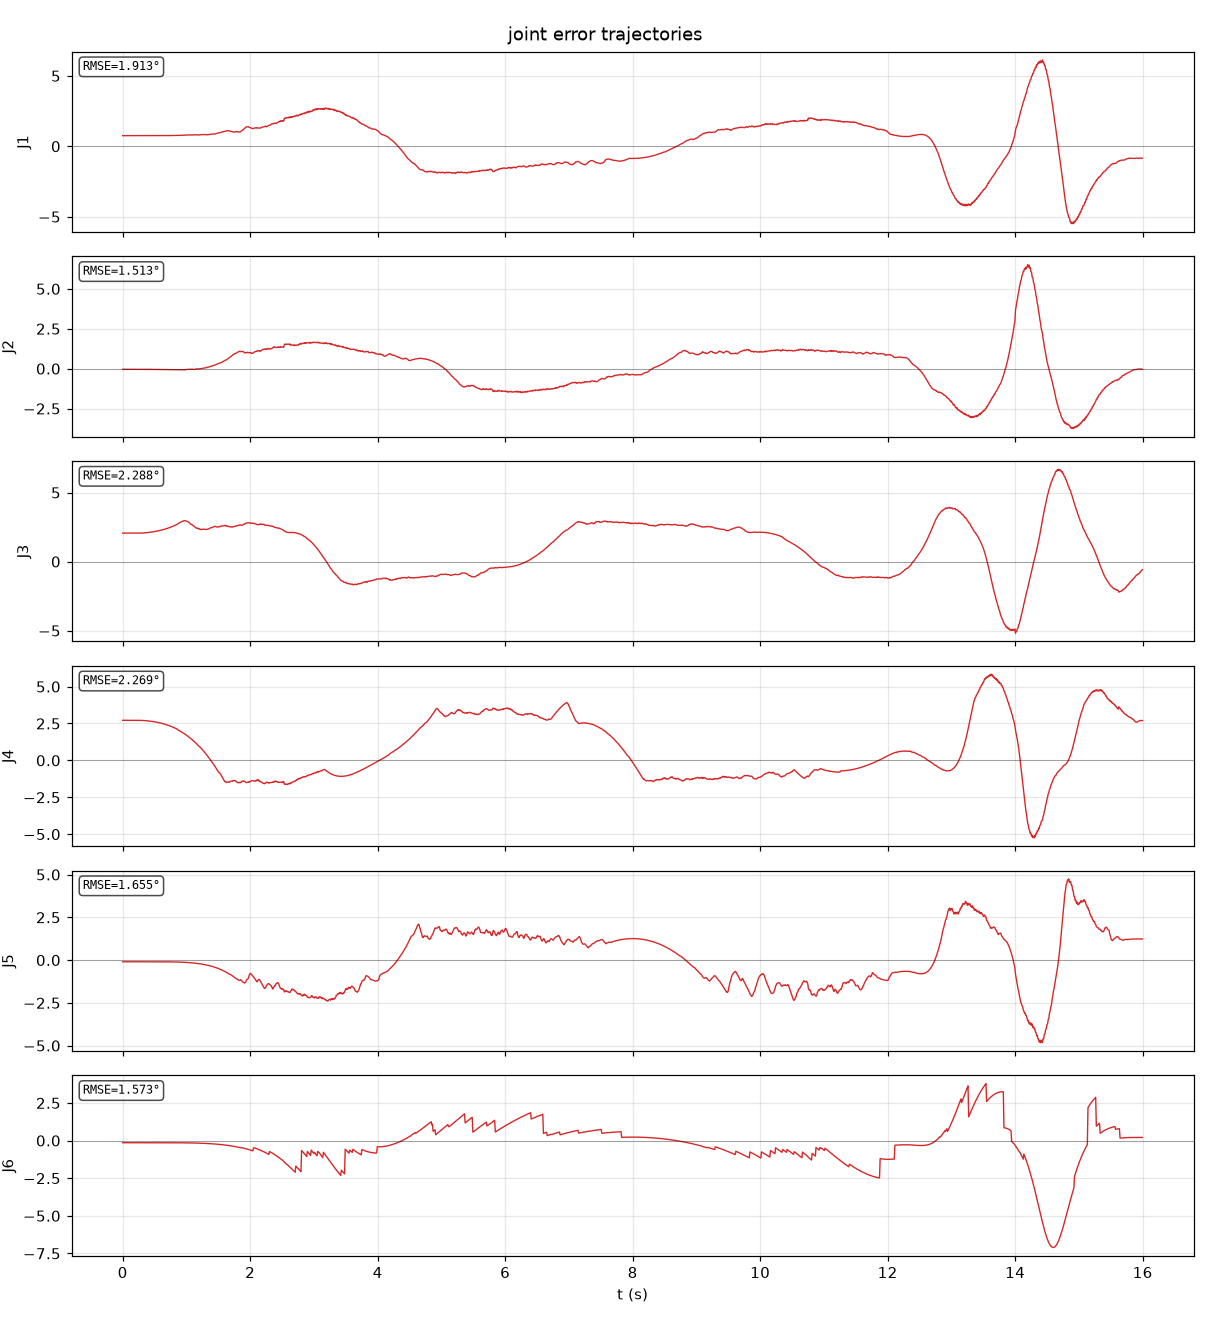

Source data for this figure (header and first rows):
t, q1, q2, q3, q4, q5, q6
0.000000, 0.01318, -0.000695, 0.03597, 0.04742, -0.001717, -0.002480
0.01006, 0.01318, -0.000695, 0.03597, 0.04742, -0.001717, -0.002480
0.02013, 0.01318, -0.000695, 0.03597, 0.04742, -0.001717, -0.002480
0.03019, 0.01318, -0.000695, 0.03597, 0.04742, -0.001717, -0.002480
0.04025, 0.01318, -0.000695, 0.03597, 0.04742, -0.001717, -0.002480
0.0503, 0.01318, -0.000695, 0.03597, 0.04742, -0.001717, -0.002480
0.06036, 0.01318, -0.000695, 0.03597, 0.04742, -0.001717, -0.002480
0.07041, 0.01318, -0.000695, 0.03597, 0.04742, -0.001717, -0.002480
0.08046, 0.01318, -0.000695, 0.03597, 0.04742, -0.001717, -0.002480
0.09052, 0.01318, -0.000695, 0.03597, 0.04742, -0.001717, -0.002480
0.1006, 0.01318, -0.000695, 0.03597, 0.04742, -0.001717, -0.002480
0.1106, 0.01318, -0.000695, 0.03597, 0.04742, -0.001717, -0.002480
0.1207, 0.01318, -0.000695, 0.03597, 0.04742, -0.001717, -0.002480
0.1307, 0.01318, -0.000695, 0.03597, 0.04742, -0.001717, -0.002480
0.1408, 0.01318, -0.000695, 0.03597, 0.04742, -0.001717, -0.002480
0.1508, 0.01318, -0.000695, 0.03597, 0.04742, -0.001717, -0.002480
0.1609, 0.01318, -0.000695, 0.03597, 0.04742, -0.001717, -0.002480
0.1709, 0.01318, -0.000695, 0.03597, 0.04742, -0.001717, -0.002480
0.181, 0.01318, -0.000695, 0.03597, 0.04742, -0.001717, -0.002480
0.1911, 0.01318, -0.000695, 0.03597, 0.04742, -0.001717, -0.002480
0.2011, 0.01318, -0.000695, 0.03597, 0.04742, -0.001717, -0.002480
0.2112, 0.01318, -0.000695, 0.03597, 0.04742, -0.001717, -0.002480
0.2213, 0.01318, -0.000695, 0.03597, 0.04742, -0.001717, -0.002480
0.2313, 0.01318, -0.000695, 0.03597, 0.04742, -0.001717, -0.002480
0.2414, 0.01318, -0.000695, 0.03597, 0.04742, -0.001717, -0.002480
0.2514, 0.01318, -0.000695, 0.03597, 0.04742, -0.001717, -0.002480
0.2615, 0.01318, -0.000695, 0.03597, 0.04742, -0.001717, -0.002480
0.2715, 0.01318, -0.000695, 0.03597, 0.04742, -0.001717, -0.002480
0.2816, 0.01318, -0.000698, 0.036, 0.04739, -0.001717, -0.002480
0.2916, 0.01318, -0.000702, 0.03605, 0.04735, -0.001717, -0.002480
0.3017, 0.01318, -0.000707, 0.0361, 0.04731, -0.001717, -0.002480
0.3117, 0.01318, -0.000712, 0.03615, 0.04726, -0.001717, -0.002480
0.3218, 0.01318, -0.000718, 0.03621, 0.04721, -0.001717, -0.002480
0.3319, 0.01318, -0.000724, 0.03627, 0.04715, -0.001717, -0.002480
0.3419, 0.01318, -0.000730, 0.03633, 0.04709, -0.001717, -0.002480
0.352, 0.01318, -0.000736, 0.0364, 0.04703, -0.001717, -0.002480
0.362, 0.01318, -0.000743, 0.03648, 0.04696, -0.001717, -0.002480
0.3721, 0.01318, -0.000750, 0.03655, 0.04689, -0.001718, -0.002480
0.3821, 0.01318, -0.000758, 0.03664, 0.04682, -0.001718, -0.002480
0.3923, 0.01318, -0.000766, 0.03672, 0.04674, -0.001718, -0.002480
0.4024, 0.01318, -0.000774, 0.03681, 0.04666, -0.001718, -0.002480
0.4124, 0.01318, -0.000783, 0.03691, 0.04657, -0.001719, -0.002480
0.4225, 0.01318, -0.000792, 0.03701, 0.04648, -0.001719, -0.002480
0.4325, 0.01318, -0.000801, 0.03711, 0.04639, -0.001720, -0.002480
0.4426, 0.01318, -0.000811, 0.03722, 0.04629, -0.001720, -0.002481
0.4527, 0.01318, -0.000821, 0.03733, 0.04619, -0.001721, -0.002481
0.4627, 0.01318, -0.000832, 0.03745, 0.04608, -0.001721, -0.002481
0.4728, 0.01318, -0.000843, 0.03758, 0.04596, -0.001722, -0.002481
0.4828, 0.01318, -0.000854, 0.03771, 0.04584, -0.001723, -0.002481
0.4929, 0.01318, -0.000865, 0.03784, 0.04572, -0.001724, -0.002482
0.5029, 0.01319, -0.000877, 0.03798, 0.04559, -0.001725, -0.002482
0.513, 0.01319, -0.000889, 0.03813, 0.04546, -0.001726, -0.002482
0.5231, 0.01319, -0.000901, 0.03828, 0.04532, -0.001728, -0.002483
0.5331, 0.01319, -0.000914, 0.03843, 0.04518, -0.001729, -0.002483
0.5432, 0.01319, -0.000927, 0.0386, 0.04503, -0.001731, -0.002483
0.5532, 0.01319, -0.000940, 0.03877, 0.04487, -0.001733, -0.002484
0.5633, 0.0132, -0.000954, 0.03894, 0.04471, -0.001735, -0.002484
0.5733, 0.0132, -0.000967, 0.03912, 0.04454, -0.001737, -0.002485
0.5833, 0.0132, -0.000982, 0.03931, 0.04437, -0.001740, -0.002486
0.5934, 0.0132, -0.000996, 0.0395, 0.04419, -0.001742, -0.002486
... 1,531 more rows
